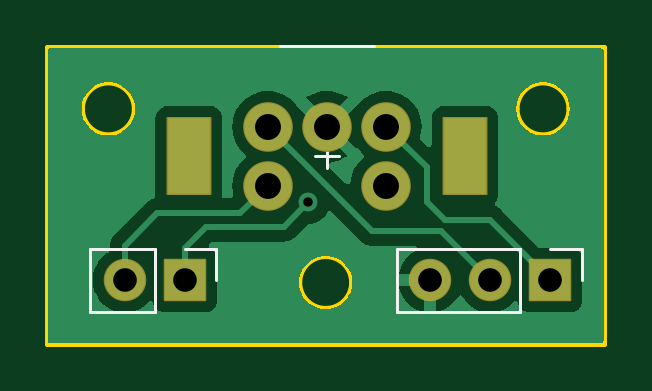
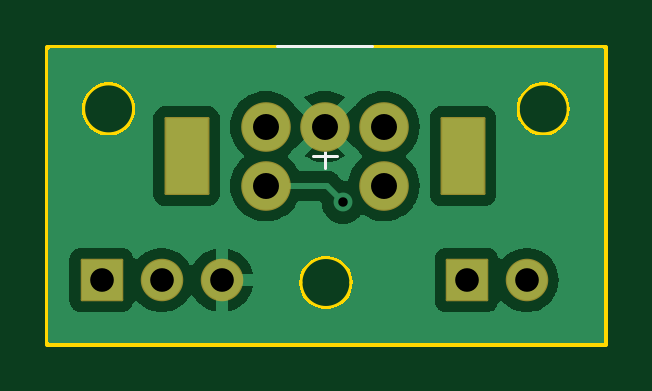
Circuit board: 11 layer files. Board 23.6 x 12.6 mm.
- bottom_copper: Encoder-CuBottom.gbr (24469 bytes)
- top_copper: Encoder-CuTop.gbr (22610 bytes)
- outline: Encoder-EdgeCuts.gbr (1135 bytes)
- bottom_mask: Encoder-MaskBottom.gbr (1648 bytes)
- top_mask: Encoder-MaskTop.gbr (1648 bytes)
- drill: Encoder-NPTH.drl (267 bytes)
- drill: Encoder-PTH.drl (775 bytes)
- paste: Encoder-PasteBottom.gbr (452 bytes)
- paste: Encoder-PasteTop.gbr (452 bytes)
- bottom_silk: Encoder-SilkBottom.gbr (1852 bytes)
- top_silk: Encoder-SilkTop.gbr (2474 bytes)

=== bottom_copper: Encoder-CuBottom.gbr (24469 bytes, source omitted) ===
=== top_copper: Encoder-CuTop.gbr (22610 bytes, source omitted) ===
=== outline: Encoder-EdgeCuts.gbr ===
%TF.GenerationSoftware,KiCad,Pcbnew,7.0.10*%
%TF.CreationDate,2024-01-28T02:24:09+01:00*%
%TF.ProjectId,Encoder,456e636f-6465-4722-9e6b-696361645f70,rev?*%
%TF.SameCoordinates,Original*%
%TF.FileFunction,Profile,NP*%
%FSLAX46Y46*%
G04 Gerber Fmt 4.6, Leading zero omitted, Abs format (unit mm)*
G04 Created by KiCad (PCBNEW 7.0.10) date 2024-01-28 02:24:09*
%MOMM*%
%LPD*%
G01*
G04 APERTURE LIST*
%TA.AperFunction,Profile*%
%ADD10C,0.200000*%
%TD*%
G04 APERTURE END LIST*
D10*
X141100001Y-42600001D02*
G75*
G03*
X138900003Y-42600001I-1099999J0D01*
G01*
X138900003Y-42600001D02*
G75*
G03*
X141100001Y-42600001I1099999J0D01*
G01*
X151800001Y-45200001D02*
X151800001Y-32650000D01*
X131900002Y-35250001D02*
G75*
G03*
X129700002Y-35250001I-1100000J0D01*
G01*
X129700002Y-35250001D02*
G75*
G03*
X131900002Y-35250001I1100000J0D01*
G01*
X128200001Y-45200001D02*
X151800001Y-45200001D01*
X150300001Y-35250001D02*
G75*
G03*
X148099999Y-35250001I-1100001J0D01*
G01*
X148099999Y-35250001D02*
G75*
G03*
X150300001Y-35250001I1100001J0D01*
G01*
X128200000Y-32650002D02*
X128200001Y-45200001D01*
X151800001Y-32650000D02*
X128200000Y-32650002D01*
M02*

=== bottom_mask: Encoder-MaskBottom.gbr (1648 bytes, source withheld) ===
=== top_mask: Encoder-MaskTop.gbr (1648 bytes, source withheld) ===
=== drill: Encoder-NPTH.drl ===
M48
; DRILL file {KiCad 7.0.10} date Sun Jan 28 02:24:09 2024
; FORMAT={-:-/ absolute / inch / decimal}
; #@! TF.CreationDate,2024-01-28T02:24:09+01:00
; #@! TF.GenerationSoftware,Kicad,Pcbnew,7.0.10
; #@! TF.FileFunction,NonPlated,1,2,NPTH
FMAT,2
INCH
%
G90
G05
M30

=== drill: Encoder-PTH.drl ===
M48
; DRILL file {KiCad 7.0.10} date Sun Jan 28 02:24:09 2024
; FORMAT={-:-/ absolute / inch / decimal}
; #@! TF.CreationDate,2024-01-28T02:24:09+01:00
; #@! TF.GenerationSoftware,Kicad,Pcbnew,7.0.10
; #@! TF.FileFunction,Plated,1,2,PTH
FMAT,2
INCH
; #@! TA.AperFunction,Plated,PTH,ViaDrill
T1C0.0157
; #@! TA.AperFunction,Plated,PTH,ComponentDrill
T2C0.0394
; #@! TA.AperFunction,Plated,PTH,ComponentDrill
T3C0.0433
; #@! TA.AperFunction,Plated,PTH,ComponentDrill
T4C0.0512
%
G90
G05
T1
X5.4831Y-1.5433
T2
X5.1772Y-1.6732
X5.2772Y-1.6732
X5.6858Y-1.6732
X5.7858Y-1.6732
X5.8858Y-1.6732
T3
X5.4154Y-1.4173
X5.4154Y-1.5157
X5.5138Y-1.4173
X5.6122Y-1.4173
X5.6122Y-1.5157
T4
G00X5.2835Y-1.437
M15
G01X5.2835Y-1.4961
M16
G05
G00X5.7441Y-1.437
M15
G01X5.7441Y-1.4961
M16
G05
M30

=== paste: Encoder-PasteBottom.gbr ===
%TF.GenerationSoftware,KiCad,Pcbnew,7.0.10*%
%TF.CreationDate,2024-01-28T02:24:09+01:00*%
%TF.ProjectId,Encoder,456e636f-6465-4722-9e6b-696361645f70,rev?*%
%TF.SameCoordinates,Original*%
%TF.FileFunction,Paste,Bot*%
%TF.FilePolarity,Positive*%
%FSLAX46Y46*%
G04 Gerber Fmt 4.6, Leading zero omitted, Abs format (unit mm)*
G04 Created by KiCad (PCBNEW 7.0.10) date 2024-01-28 02:24:09*
%MOMM*%
%LPD*%
G01*
G04 APERTURE LIST*
G04 APERTURE END LIST*
M02*

=== paste: Encoder-PasteTop.gbr ===
%TF.GenerationSoftware,KiCad,Pcbnew,7.0.10*%
%TF.CreationDate,2024-01-28T02:24:09+01:00*%
%TF.ProjectId,Encoder,456e636f-6465-4722-9e6b-696361645f70,rev?*%
%TF.SameCoordinates,Original*%
%TF.FileFunction,Paste,Top*%
%TF.FilePolarity,Positive*%
%FSLAX46Y46*%
G04 Gerber Fmt 4.6, Leading zero omitted, Abs format (unit mm)*
G04 Created by KiCad (PCBNEW 7.0.10) date 2024-01-28 02:24:09*
%MOMM*%
%LPD*%
G01*
G04 APERTURE LIST*
G04 APERTURE END LIST*
M02*

=== bottom_silk: Encoder-SilkBottom.gbr (1852 bytes, source withheld) ===
=== top_silk: Encoder-SilkTop.gbr (2474 bytes, source withheld) ===
